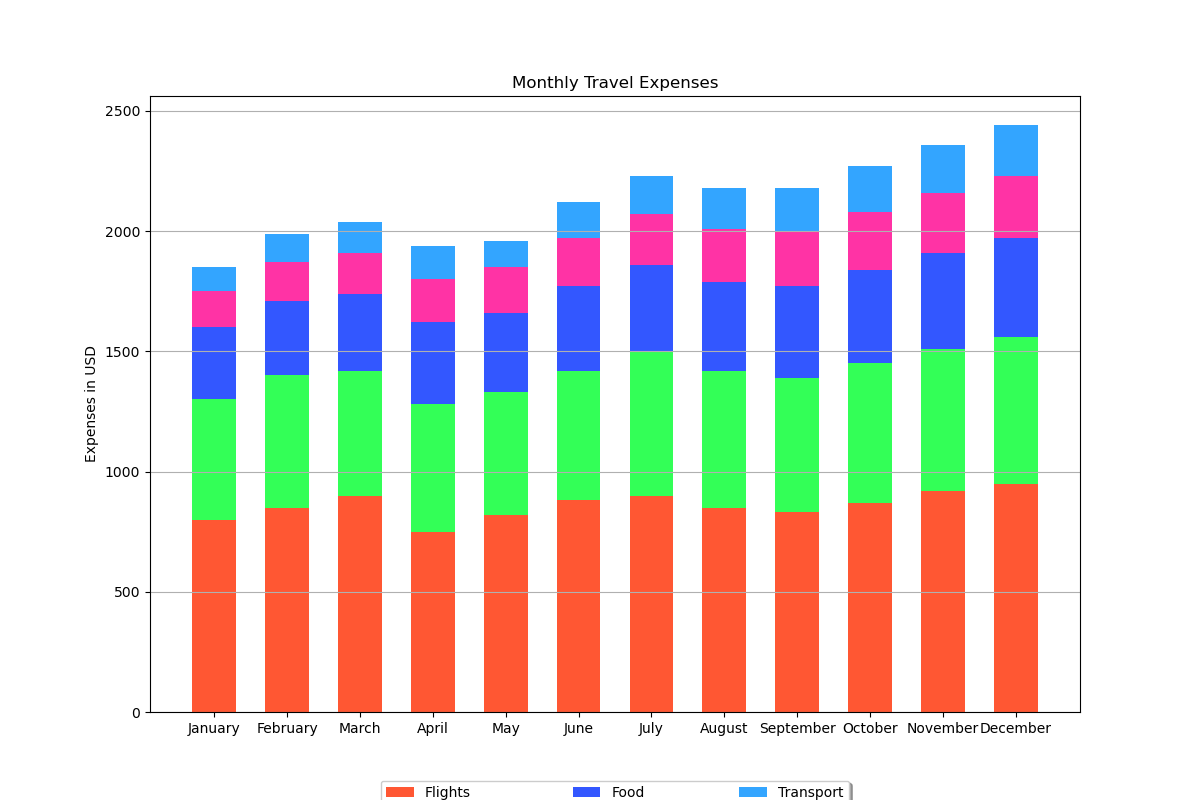

The table this chart was drawn from, first rows:
Months, Flights, Accommodations, Food, Entertainment, Transport
January, 800, 500, 300, 150, 100
February, 850, 550, 310, 160, 120
March, 900, 520, 320, 170, 130
April, 750, 530, 340, 180, 140
May, 820, 510, 330, 190, 110
June, 880, 540, 350, 200, 150
July, 900, 600, 360, 210, 160
August, 850, 570, 370, 220, 170
September, 830, 560, 380, 230, 180
October, 870, 580, 390, 240, 190
November, 920, 590, 400, 250, 200
December, 950, 610, 410, 260, 210
